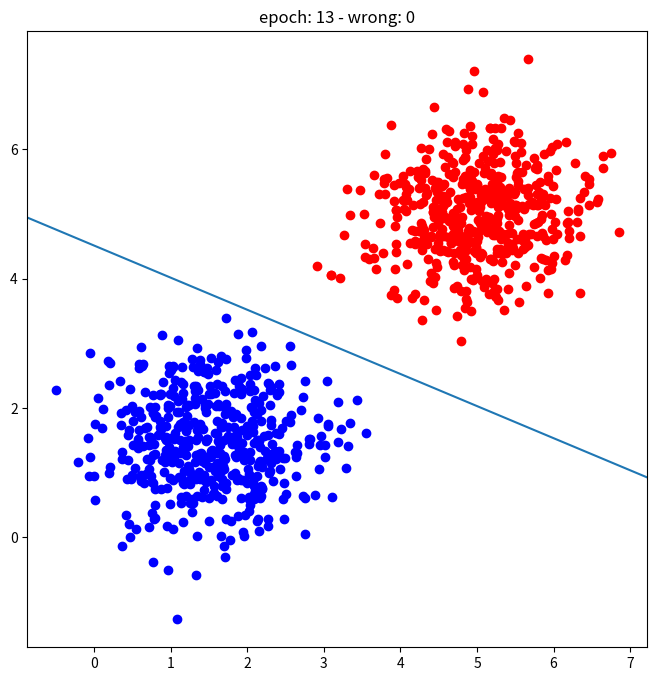

Recreate this plot in Python.
from matplotlib.animation import FuncAnimation
import matplotlib.pyplot as plt
import numpy as np
from pathlib import Path
import os

def activation(sigma):
    return 1 if sigma >= 0 else 0

fig, ax = plt.subplots(figsize=(8, 8))

# creating a plot
lines_plotted = plt.plot([])  
line_plotted = lines_plotted[0]

ax.set_title('')

N = 500

X = np.concat((
    np.random.multivariate_normal(
        [1.5, 1.5],
        [[.5, 0],[0, .5]],
        size=N
    ),
    np.random.multivariate_normal(
        [5, 5],
        [[.5, 0],[0, .5]],
        size=N
    )
))
Y = np.concat((np.zeros(N), np.ones(N)))

plt.plot(
    X[Y == 0, 0], X[Y == 0, 1], 'ob',
    X[Y == 1, 0], X[Y == 1, 1], 'or',
)

x_lim = ax.get_xlim()
xp = np.linspace(x_lim[0], x_lim[1])
yp = []
wrongs = []


# weights initialization
w = np.array([-1, 0])

# bias initialization
b = 0

eta = 0.1

max_epochs = 100
epoch = 0
stop = False
while not stop:
    wrong = 0
    for x, y in zip(X, Y):
        sigma = np.dot(w, x) + b
        y_hat = activation(sigma)
        error = y - y_hat
        if error != 0:
            b = b + eta * error
            w = w + eta * error * x
            wrong += 1
        # print(x, w, y, y_hat, error)
    epoch += 1
    wrongs.append(wrong)
    yp.append(-w[0]/w[1]*xp - b/w[1] if w[1] != 0 else 0*xp)
    stop = wrong == 0 or epoch >= max_epochs

def animate(i):
    line_plotted.set_data((xp, yp[i]))
    ax.set_title(f'epoch: {i+1} - wrong: {wrongs[i]}')
    return line_plotted

ani = FuncAnimation(fig, animate, repeat=False, frames=epoch, interval=200, blit=False)
ani.save(Path.cwd() / 'perceptron_classification.gif')

# print(ani.to_jshtml())

# plt.show()
plt.close()
